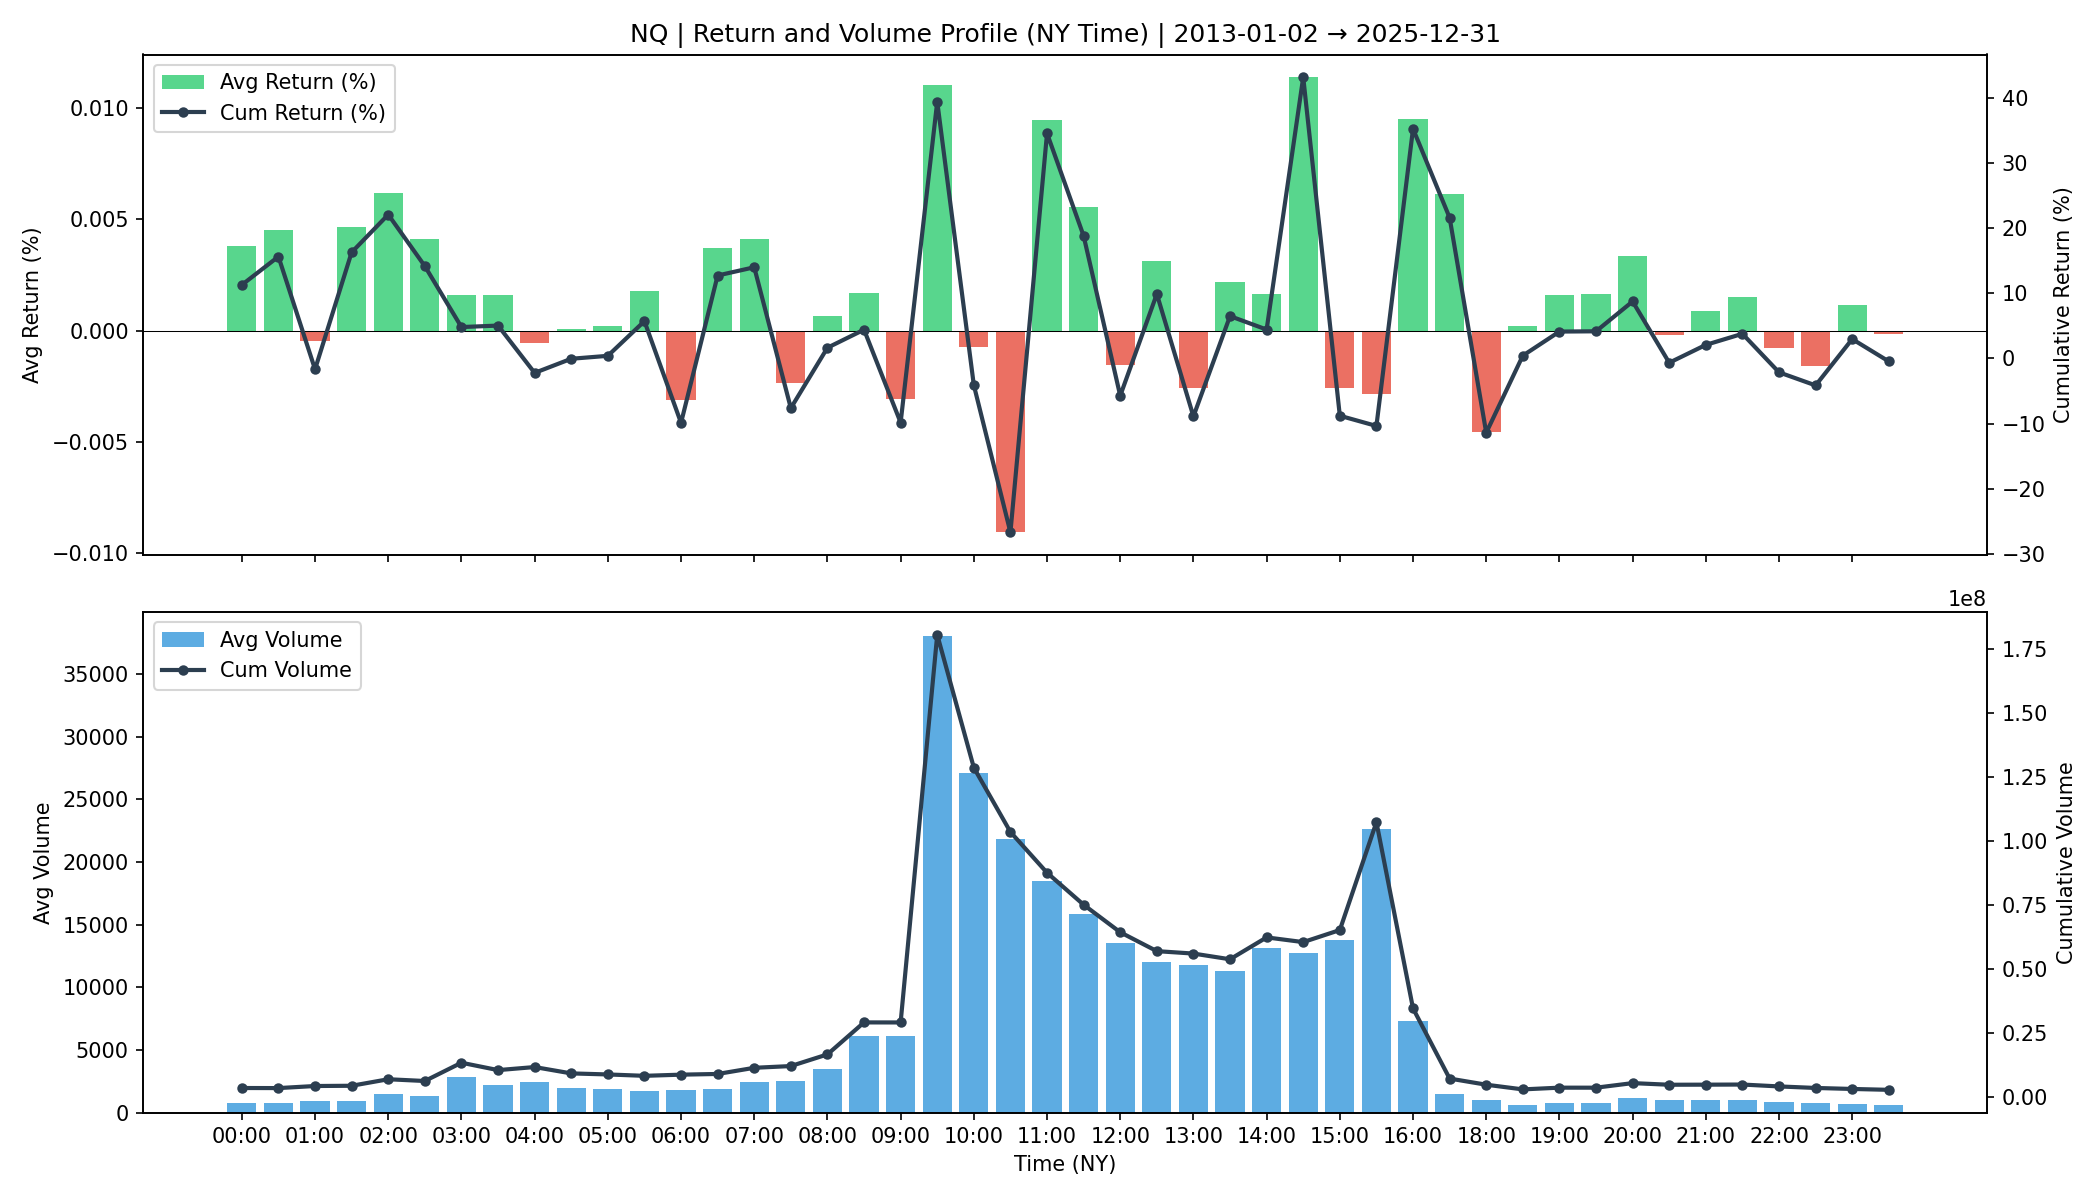

Values plotted in this chart, from the file beside it:
time, avg_return, cum_return, avg_volume, cum_volume
00:00, 3.796297570725856e-05, 0.1127, 742.8, 3525272
00:30, 4.5057197499105184e-05, 0.1562, 736.4, 3494820
01:00, -4.690105668427634e-06, -0.0168, 904.8, 4305730
01:30, 4.678457537963339e-05, 0.1627, 924.9, 4401757
02:00, 6.204135015599293e-05, 0.2207, 1468, 6947494
02:30, 4.124010838870506e-05, 0.1415, 1323, 6263244
03:00, 1.6044776601093198e-05, 0.04802, 2824, 13402257
03:30, 1.614575930830041e-05, 0.0503, 2216, 10518450
04:00, -5.6897579873046476e-06, -0.02231, 2468, 11712824
04:30, 6.997034619236575e-07, -0.0006413, 1945, 9232389
05:00, 1.99397681661541e-06, 0.003874, 1859, 8822301
05:30, 1.7698361530974075e-05, 0.05704, 1746, 8285219
06:00, -3.104325223012379e-05, -0.09904, 1841, 8740130
06:30, 3.7376032567093136e-05, 0.1271, 1898, 9011867
07:00, 4.1170690848882665e-05, 0.1398, 2405, 11417161
07:30, -2.3437844295521814e-05, -0.07642, 2549, 12100044
08:00, 6.382242298033371e-06, 0.01628, 3508, 16653803
08:30, 1.683248861149418e-05, 0.04398, 6142, 29155582
09:00, -3.0670630835997856e-05, -0.0986, 6138, 29137298
09:30, 0.0001105, 0.394, 38046, 180604595
10:00, -7.289554041173086e-06, -0.0411, 27111, 128695126
10:30, -9.072580796632715e-05, -0.267, 21815, 103557345
11:00, 9.474478169563995e-05, 0.3453, 18461, 87632559
11:30, 5.572864637469173e-05, 0.1879, 15825, 75121939
12:00, -1.5488367630729056e-05, -0.0574, 13563, 64382101
12:30, 3.1217730012213497e-05, 0.09875, 12007, 56996476
13:00, -2.5965753029528977e-05, -0.08909, 11807, 56049922
13:30, 2.1946762888517915e-05, 0.06482, 11338, 53821093
14:00, 1.6271932227042045e-05, 0.04419, 13138, 62367548
14:30, 0.000114, 0.4314, 12751, 60528294
15:00, -2.5704608326101616e-05, -0.08809, 13743, 65238187
15:30, -2.847247978113934e-05, -0.1038, 22621, 107383265
16:00, 9.513838896408202e-05, 0.3523, 7294, 34626433
16:30, 6.133405915787339e-05, 0.2159, 1520, 7215795
18:00, -4.549285096749391e-05, -0.1142, 1014, 4813525
18:30, 2.204773866264289e-06, 0.004138, 628.8, 2984251
19:00, 1.6153390528039028e-05, 0.0411, 771.4, 3661241
19:30, 1.6327695631878087e-05, 0.04151, 769.6, 3652366
20:00, 3.334681216669488e-05, 0.08731, 1146, 5437067
20:30, -1.8382097229254688e-06, -0.006751, 1011, 4798547
21:00, 8.909050096235302e-06, 0.02068, 1018, 4829104
21:30, 1.5249200958138223e-05, 0.03768, 1028, 4878315
22:00, -7.709076612814388e-06, -0.02146, 873.1, 4143601
22:30, -1.594218623616193e-05, -0.04153, 747.1, 3545685
23:00, 1.168410487468733e-05, 0.02956, 664.3, 3152747
23:30, -1.481903812558426e-06, -0.004725, 592.8, 2813496
